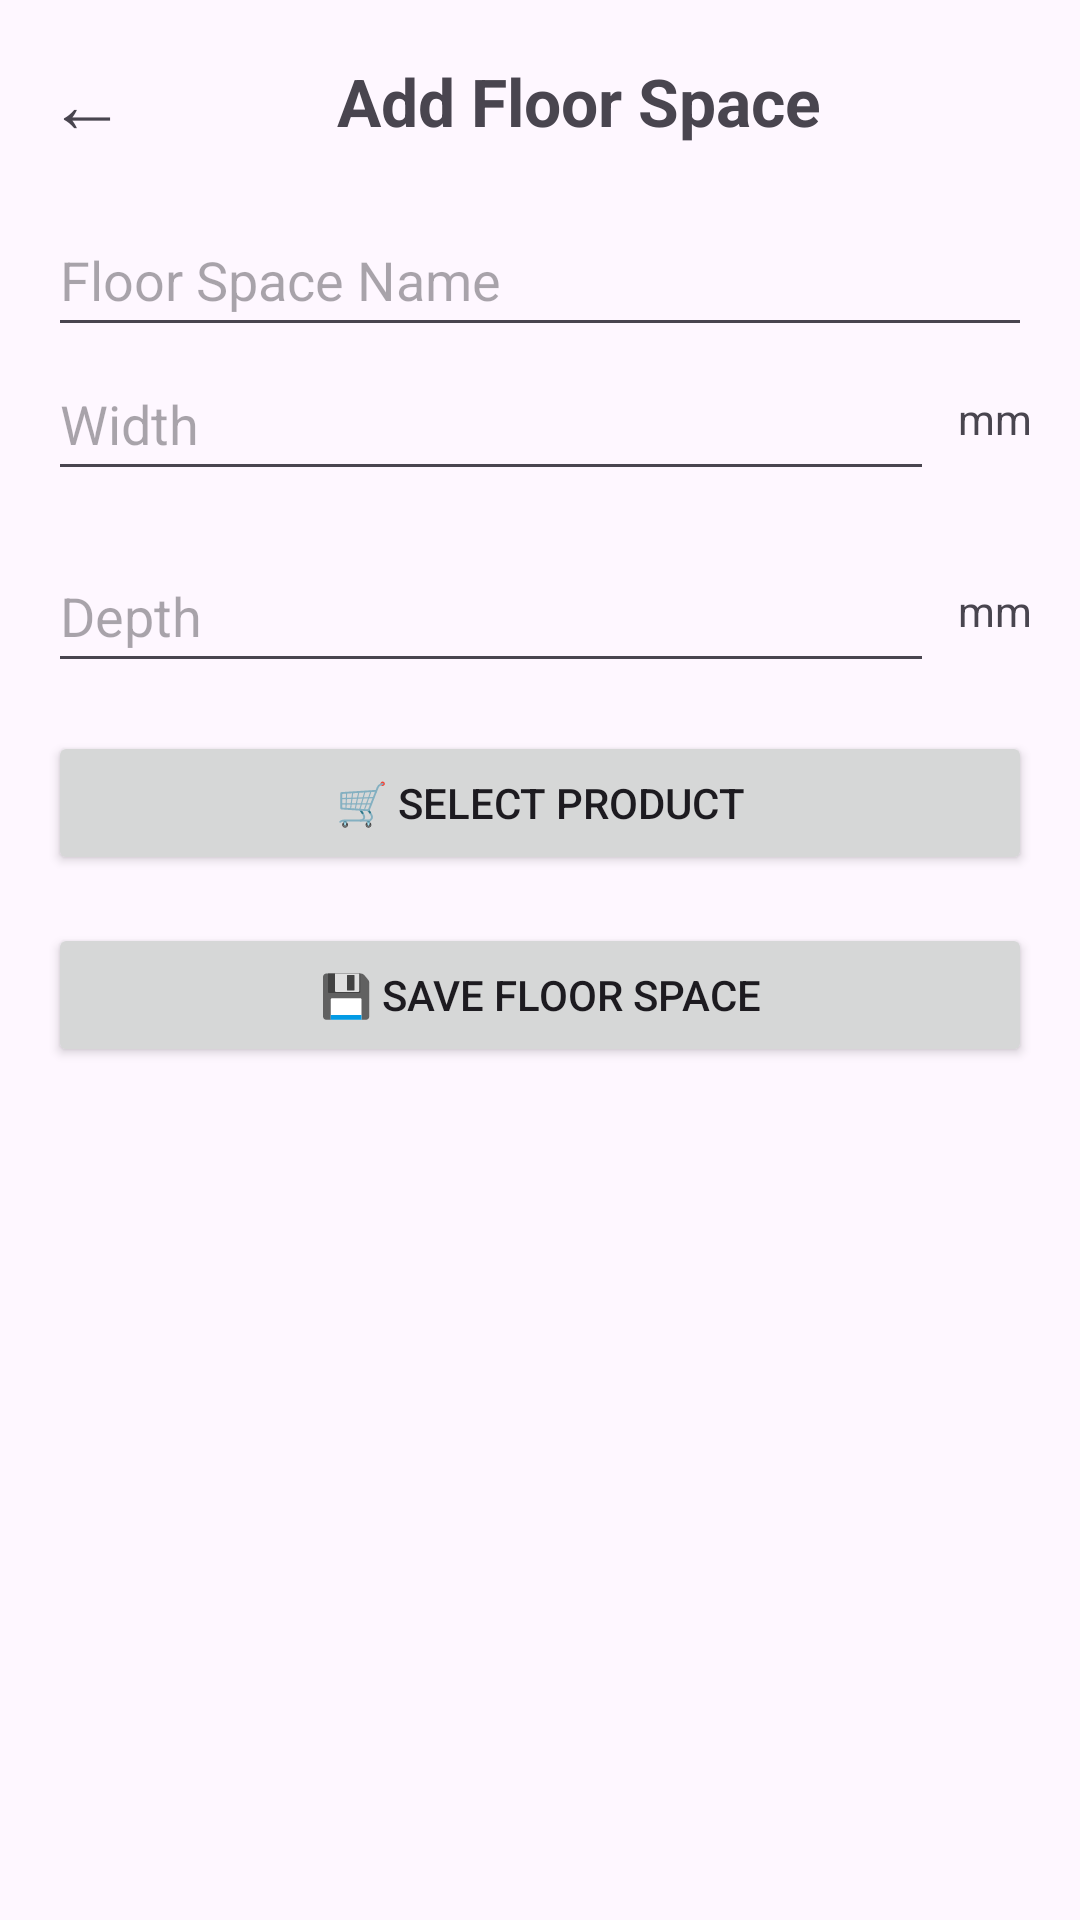

Produce the Android XML layout that renders to this screen, including the resource entries it uses.
<!-- AndroidManifest.xml: application theme Theme.InteriorQuote -->
<!-- res/layout/activity_add_edit_floor.xml -->
<?xml version="1.0" encoding="utf-8"?>
<androidx.constraintlayout.widget.ConstraintLayout xmlns:android="http://schemas.android.com/apk/res/android"
    xmlns:app="http://schemas.android.com/apk/res-auto"
    android:id="@+id/main"
    android:layout_width="match_parent"
    android:layout_height="match_parent">

    <LinearLayout
        android:id="@+id/topBar"
        android:layout_width="0dp"
        android:layout_height="wrap_content"
        android:layout_margin="16dp"
        android:orientation="horizontal"
        android:gravity="center_vertical"
        app:layout_constraintTop_toTopOf="parent"
        app:layout_constraintStart_toStartOf="parent"
        app:layout_constraintEnd_toEndOf="parent">

        <TextView
            android:id="@+id/btnBack"
            android:layout_width="wrap_content"
            android:layout_height="wrap_content"
            android:text="←"
            android:textSize="26sp" />

        <TextView
            android:id="@+id/txtTitle"
            android:layout_width="0dp"
            android:layout_height="wrap_content"
            android:layout_weight="1"
            android:gravity="center"
            android:text="Add Floor Space"
            android:textSize="22sp"
            android:textStyle="bold" />
    </LinearLayout>

    <EditText
        android:id="@+id/txtFloorName"
        android:layout_width="0dp"
        android:layout_height="48dp"
        android:layout_margin="16dp"
        android:hint="Floor Space Name"
        android:inputType="text"
        app:layout_constraintTop_toBottomOf="@id/topBar"
        app:layout_constraintStart_toStartOf="parent"
        app:layout_constraintEnd_toEndOf="parent" />

    <LinearLayout
        android:id="@+id/widthRow"
        android:layout_width="0dp"
        android:layout_height="48dp"
        android:layout_marginHorizontal="16dp"
        android:orientation="horizontal"
        app:layout_constraintTop_toBottomOf="@id/txtFloorName"
        app:layout_constraintStart_toStartOf="parent"
        app:layout_constraintEnd_toEndOf="parent">

        <EditText
            android:id="@+id/txtWidth"
            android:layout_width="0dp"
            android:layout_height="match_parent"
            android:layout_weight="1"
            android:hint="Width"
            android:inputType="numberDecimal" />

        <TextView
            android:layout_width="wrap_content"
            android:layout_height="match_parent"
            android:gravity="center"
            android:paddingStart="8dp"
            android:text="mm" />
    </LinearLayout>

    <LinearLayout
        android:id="@+id/depthRow"
        android:layout_width="0dp"
        android:layout_height="48dp"
        android:layout_margin="16dp"
        android:orientation="horizontal"
        app:layout_constraintTop_toBottomOf="@id/widthRow"
        app:layout_constraintStart_toStartOf="parent"
        app:layout_constraintEnd_toEndOf="parent">

        <EditText
            android:id="@+id/txtDepth"
            android:layout_width="0dp"
            android:layout_height="match_parent"
            android:layout_weight="1"
            android:hint="Depth"
            android:inputType="numberDecimal" />

        <TextView
            android:layout_width="wrap_content"
            android:layout_height="match_parent"
            android:gravity="center"
            android:paddingStart="8dp"
            android:text="mm" />
    </LinearLayout>

    <Button
        android:id="@+id/btnSelectProduct"
        android:layout_width="0dp"
        android:layout_height="wrap_content"
        android:layout_margin="16dp"
        android:text="🛒 Select Product"
        app:layout_constraintTop_toBottomOf="@id/depthRow"
        app:layout_constraintStart_toStartOf="parent"
        app:layout_constraintEnd_toEndOf="parent" />

    <Button
        android:id="@+id/btnSaveFloor"
        android:layout_width="0dp"
        android:layout_height="wrap_content"
        android:layout_margin="16dp"
        android:text="💾 Save Floor Space"
        app:layout_constraintTop_toBottomOf="@id/btnSelectProduct"
        app:layout_constraintStart_toStartOf="parent"
        app:layout_constraintEnd_toEndOf="parent" />

    <Button
        android:id="@+id/btnDeleteFloor"
        android:layout_width="0dp"
        android:layout_height="wrap_content"
        android:layout_margin="16dp"
        android:backgroundTint="#F44336"
        android:text="🗑 Delete Floor Space"
        android:textColor="@android:color/white"
        android:visibility="gone"
        app:layout_constraintTop_toBottomOf="@id/btnSaveFloor"
        app:layout_constraintStart_toStartOf="parent"
        app:layout_constraintEnd_toEndOf="parent" />

</androidx.constraintlayout.widget.ConstraintLayout>
<!-- resources referenced by this layout -->
<resources>
  <style name="Theme.InteriorQuote" parent="Base.Theme.InteriorQuote" />
  <style name="Base.Theme.InteriorQuote" parent="Theme.Material3.DayNight.NoActionBar">
          
          
      </style>
</resources>
